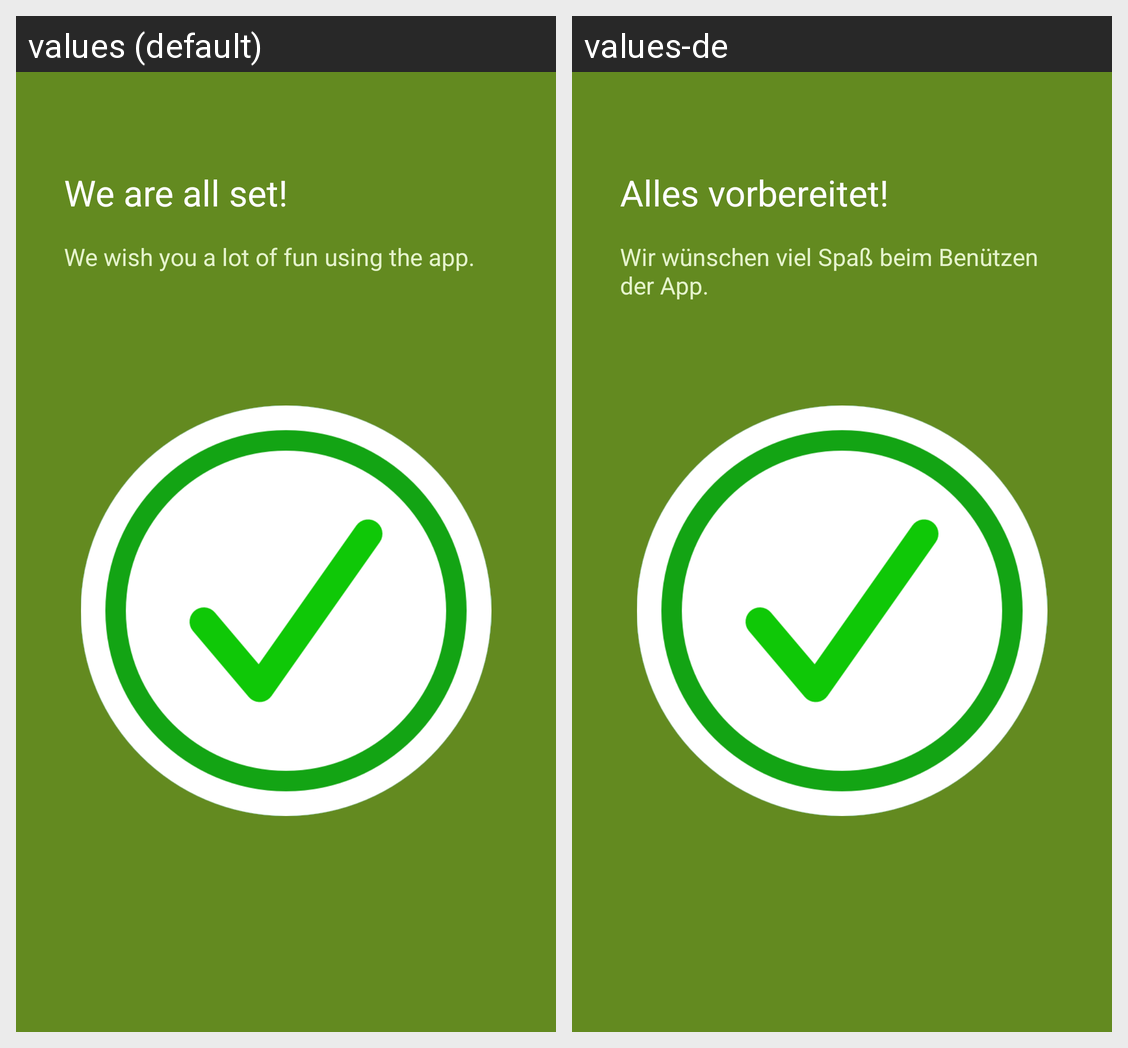

Locale-by-locale string values for the Android screen shown in this grid:
Android screen res/layout/fragment_intro_done.xml rendered under 2 locales, left to right: values (default), values-de. Device: Nexus 5 (rendered at 1080×1920; each locale shown at half size, 540×960, under a caption strip naming it); theme Theme.AppCompat.NoActionBar.
Strings drawn on this screen, with the default value and each locale's value (text and hints the layout hard-codes, and strings that could not be matched under every locale, appear in the picture but are not listed):

intro_done_title
  values: We are all set!
  values-de: Alles vorbereitet!

intro_done_text
  values: We wish you a lot of fun using the app.
  values-de: Wir wünschen viel Spaß beim Benützen der App.
